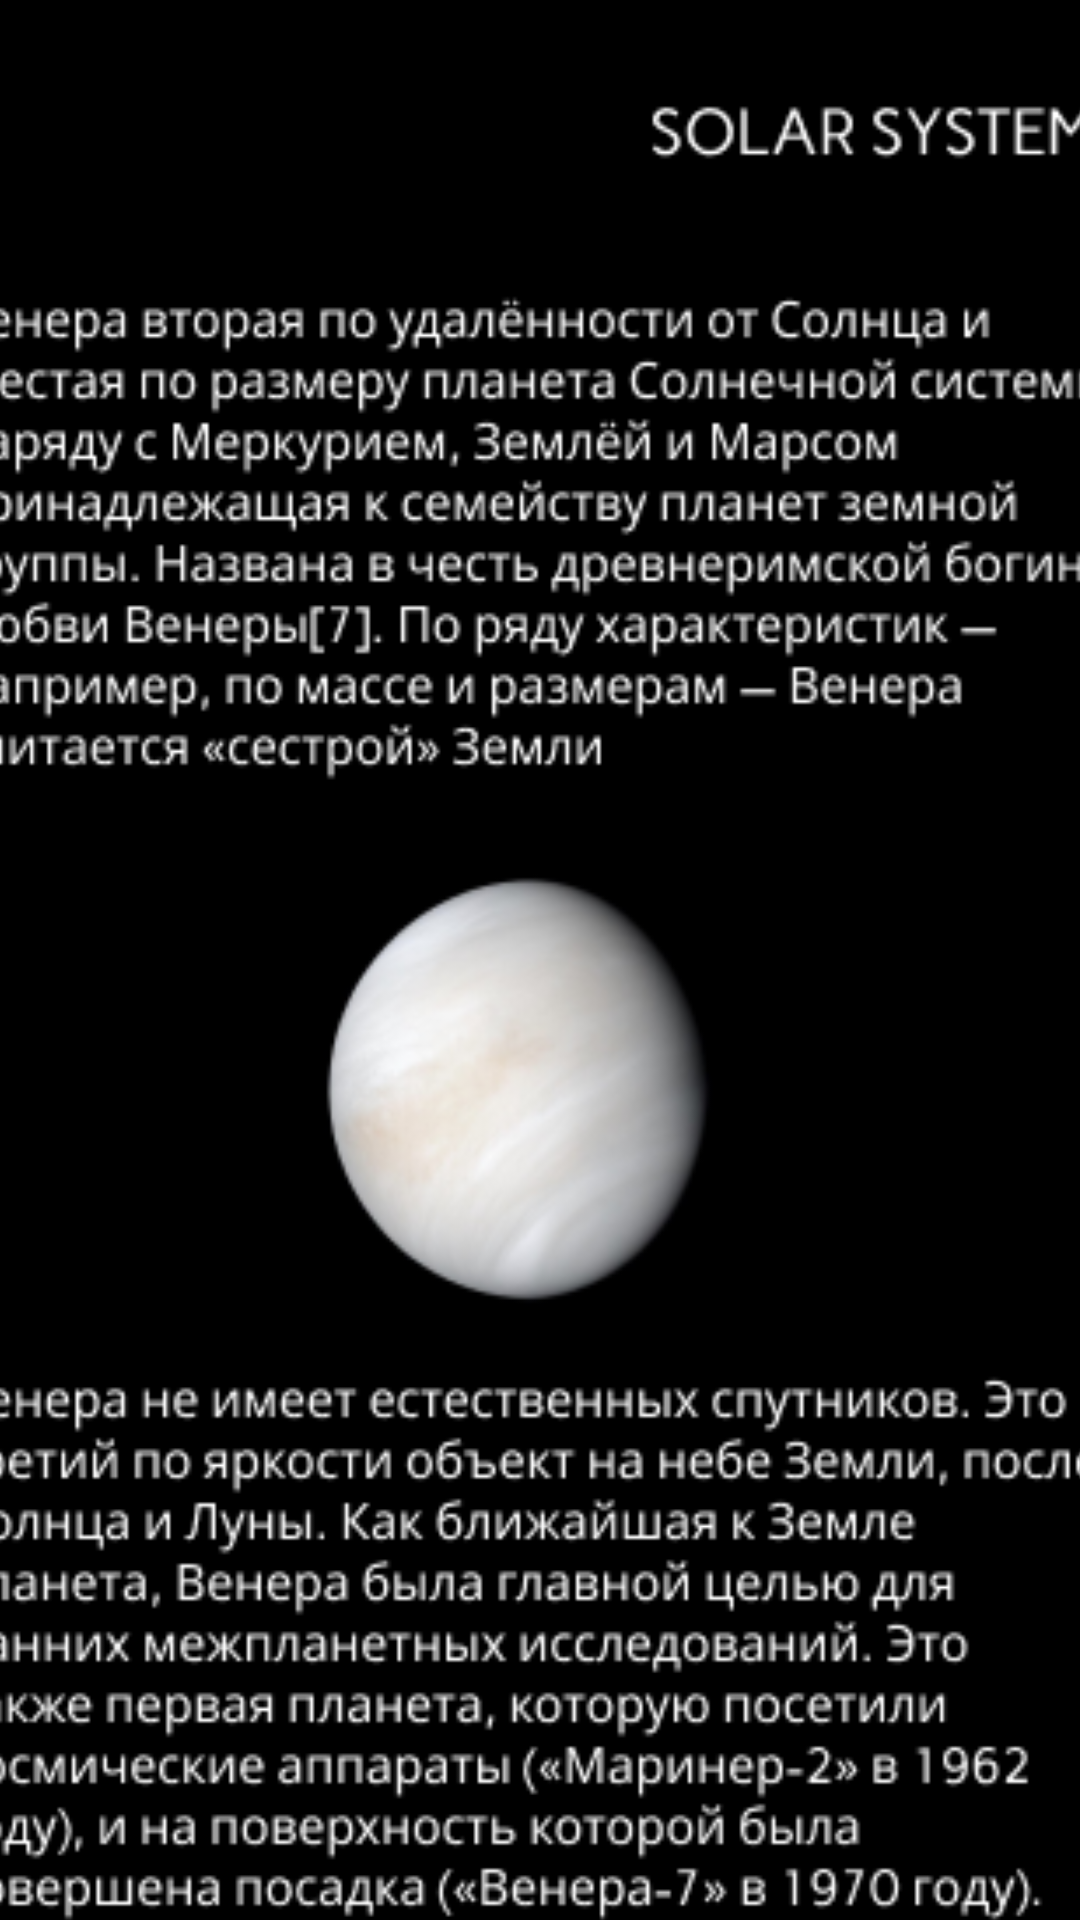

This screen was rendered from an Android layout file. Write that file and the resources it references.
<!-- AndroidManifest.xml: application theme Theme.SolarSystem -->
<!-- res/layout/venus_content.xml -->
<?xml version="1.0" encoding="utf-8"?>
<androidx.constraintlayout.widget.ConstraintLayout xmlns:android="http://schemas.android.com/apk/res/android"
    xmlns:app="http://schemas.android.com/apk/res-auto"
    android:id="@+id/venus_content_constraint_layout"
    android:layout_width="match_parent"
    android:layout_height="match_parent">

    <ScrollView
        android:id="@+id/venus_content_scroll"
        android:layout_width="420dp"
        android:layout_height="6100dp"
        android:background="#000000"
        android:foreground="@drawable/venus_content"
        app:layout_constraintEnd_toEndOf="parent"
        app:layout_constraintStart_toStartOf="parent"
        app:layout_constraintTop_toTopOf="parent" />
</androidx.constraintlayout.widget.ConstraintLayout>
<!-- resources referenced by this layout -->
<resources>
  <!-- drawable venus_content: png bitmap (drawable, 488555 bytes) -->
</resources>
